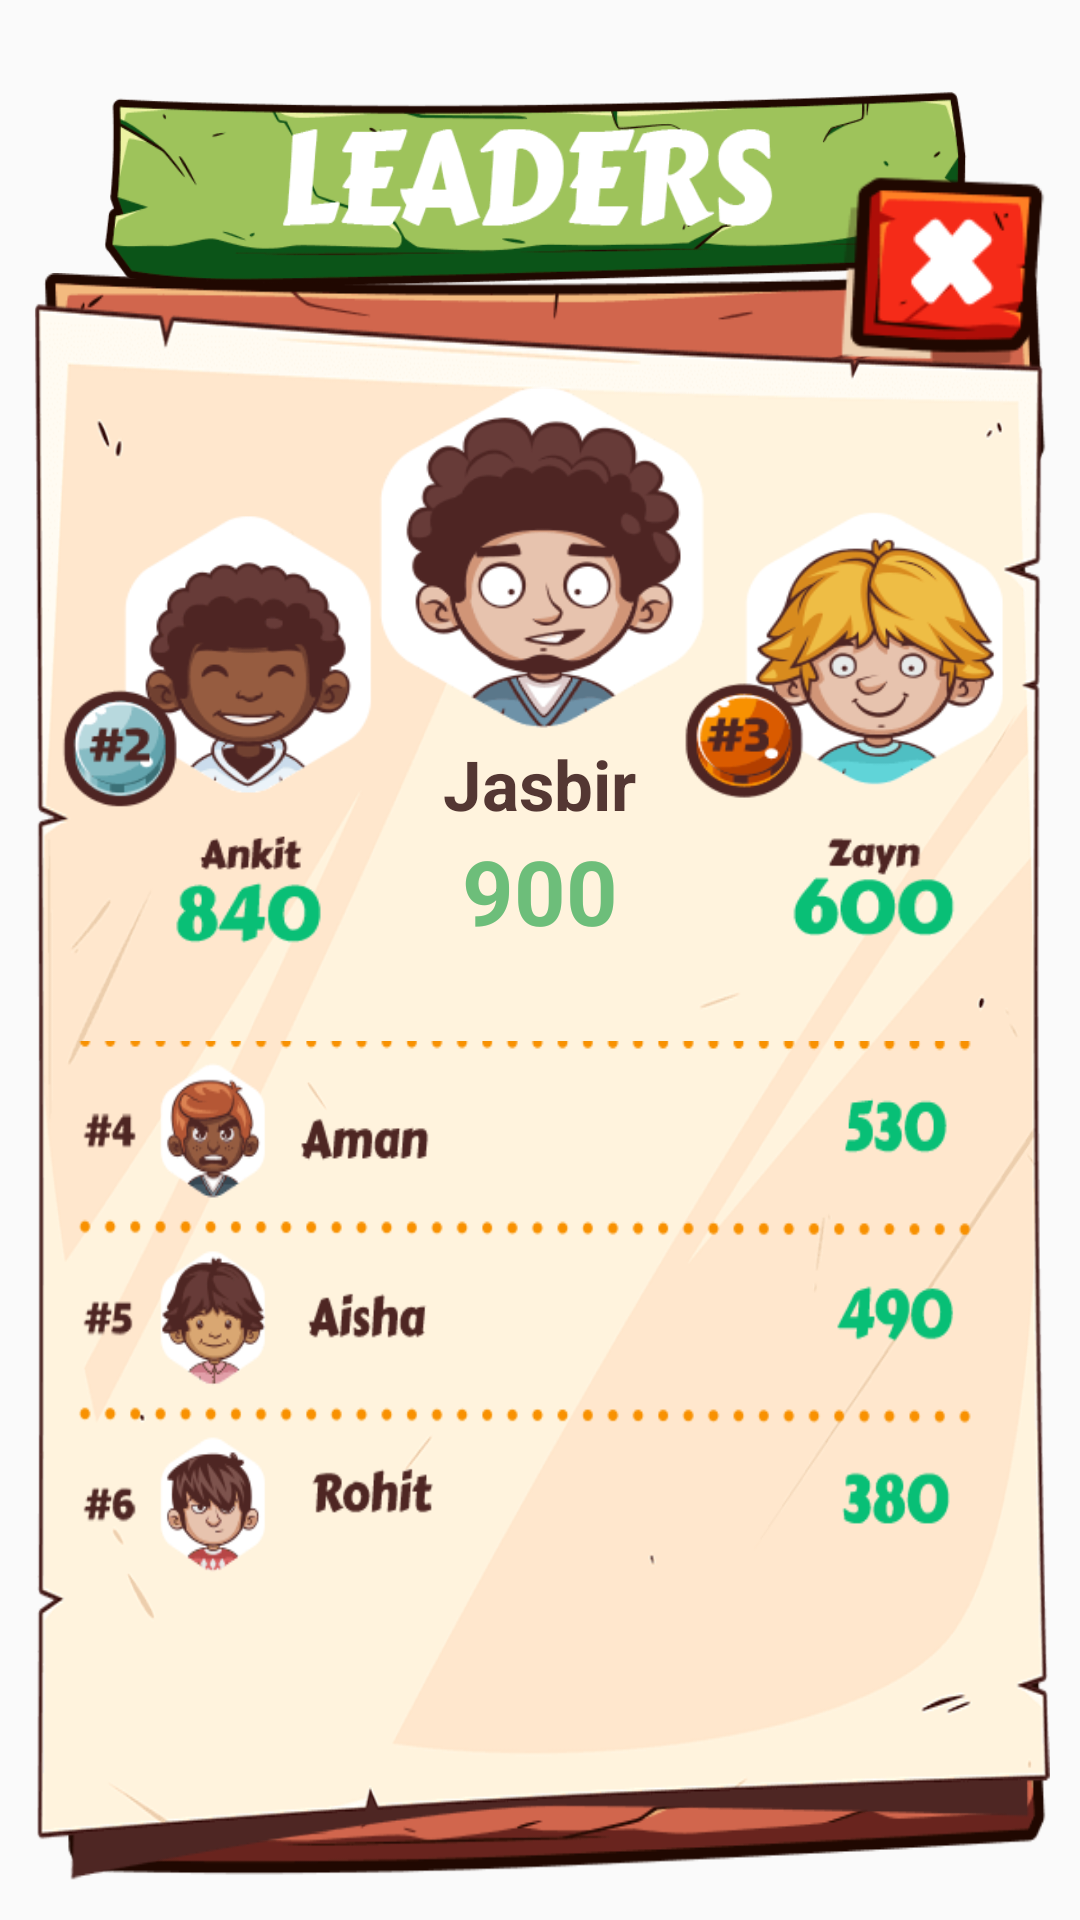

Here is an Android app screen rendered from its layout file. Give the layout XML and the strings, colors and styles it references.
<!-- AndroidManifest.xml: application theme Theme.AppCompat.DayNight.NoActionBar -->
<!-- res/layout/leaders_dialog.xml -->
<?xml version="1.0" encoding="utf-8"?>
<RelativeLayout xmlns:android="http://schemas.android.com/apk/res/android"
    xmlns:app="http://schemas.android.com/apk/res-auto"
    android:layout_width="match_parent"
    android:layout_height="match_parent"
    android:padding="10dp">


    <ImageView
        android:id="@+id/title"
        android:layout_width="300dp"
        android:layout_height="80dp"
        android:background="@drawable/leader"
        android:layout_marginTop="13dp"
        android:layout_alignParentTop="true"
        android:layout_centerHorizontal="true" />

    <ImageView
        android:id="@+id/imageView"
        android:layout_width="match_parent"
        android:layout_height="80dp"
        android:layout_alignParentTop="true"
        android:layout_centerHorizontal="true"
        android:layout_marginTop="81dp"
        android:background="@drawable/plank" />
    <ImageView
        android:id="@+id/imageView1"
        android:layout_width="330dp"
        android:layout_height="80dp"
        android:background="@drawable/plank"
        android:layout_alignTop="@+id/imageView"
        android:layout_centerHorizontal="true"
        android:layout_marginTop="72dp" />
    <ImageView
        android:id="@+id/imageView2"
        android:layout_width="310dp"
        android:layout_height="80dp"
        android:background="@drawable/plank"
        android:layout_alignTop="@+id/imageView1"
        android:layout_centerHorizontal="true"
        android:layout_marginTop="72dp" />
    <ImageView
        android:id="@+id/imageView3"
        android:layout_width="330dp"
        android:layout_height="80dp"
        android:background="@drawable/plank"
        android:layout_alignTop="@+id/imageView2"
        android:layout_centerHorizontal="true"
        android:layout_marginTop="72dp" />
    <ImageView
        android:id="@+id/imageView4"
        android:layout_width="340dp"
        android:layout_height="90dp"
        android:background="@drawable/plank"
        android:layout_alignParentBottom="true"
        android:layout_alignStart="@+id/imageView3" />

    <ImageView
        android:id="@+id/paper"
        android:layout_width="match_parent"
        android:layout_height="match_parent"
        android:background="@drawable/paper"
        android:layout_marginTop="8dp"
        android:layout_alignTop="@+id/imageView"
        android:layout_centerHorizontal="true" />

    <Button
        android:id="@+id/close"
        android:layout_width="70dp"
        android:layout_height="70dp"
        android:background="@drawable/cross"
        android:layout_alignParentEnd="true"
        android:layout_alignTop="@+id/title"
        android:layout_marginTop="30dp"/>

    <ImageView
        android:id="@+id/leaderpic"
        android:layout_width="120dp"
        android:layout_height="120dp"
        android:background="@drawable/leaderpic"
        android:layout_alignTop="@+id/imageView"
        android:layout_marginTop="35dp"
        android:layout_centerHorizontal="true" />

    <TextView
        android:id="@+id/leadername"
        android:layout_width="wrap_content"
        android:layout_height="wrap_content"
        android:layout_centerHorizontal="true"
        android:layout_below="@+id/leaderpic"
        android:textSize="23sp"
        android:textColor="#543733"
        android:textStyle="bold"
        android:text="Jasbir" />

    <TextView
        android:id="@+id/leaderscore"
        android:layout_width="wrap_content"
        android:layout_height="wrap_content"
        android:layout_centerHorizontal="true"
        android:layout_below="@+id/leadername"
        android:textSize="30sp"
        android:textStyle="bold"
        android:textColor="#6dbe7a"
        android:text="900" />

    <ImageView
        android:id="@+id/imageView14"
        android:layout_width="120dp"
        android:layout_height="150dp"
        android:background="@drawable/leader2"
        android:layout_alignBottom="@+id/leaderscore"
        android:layout_marginStart="5dp"
        android:layout_alignParentStart="true" />

    <ImageView
        android:id="@+id/imageView15"
        android:layout_width="120dp"
        android:layout_height="150dp"
        android:background="@drawable/leader3"
        android:layout_alignBottom="@+id/leaderscore"
        android:layout_marginEnd="5dp"
        android:layout_alignParentEnd="true" />

    <ImageView
        android:id="@+id/imageView16"
        android:layout_width="match_parent"
        android:layout_marginLeft="10dp"
        android:layout_marginRight="10dp"
        android:layout_height="180dp"
        android:layout_below="@+id/leaderscore"
        android:layout_centerHorizontal="true"
        android:layout_marginTop="30dp"
        android:background="@drawable/leaderslist" />
</RelativeLayout>
<!-- resources referenced by this layout -->
<resources>
  <!-- drawable cross: png bitmap (drawable, 2486 bytes) -->
  <!-- drawable leader: png bitmap (drawable, 7725 bytes) -->
  <!-- drawable leader2: png bitmap (drawable, 6749 bytes) -->
  <!-- drawable leader3: png bitmap (drawable, 9471 bytes) -->
  <!-- drawable leaderpic: png bitmap (drawable, 6199 bytes) -->
  <!-- drawable leaderslist: png bitmap (drawable, 14170 bytes) -->
  <!-- drawable paper: png bitmap (drawable, 20196 bytes) -->
  <!-- drawable plank: png bitmap (drawable, 4146 bytes) -->
</resources>
